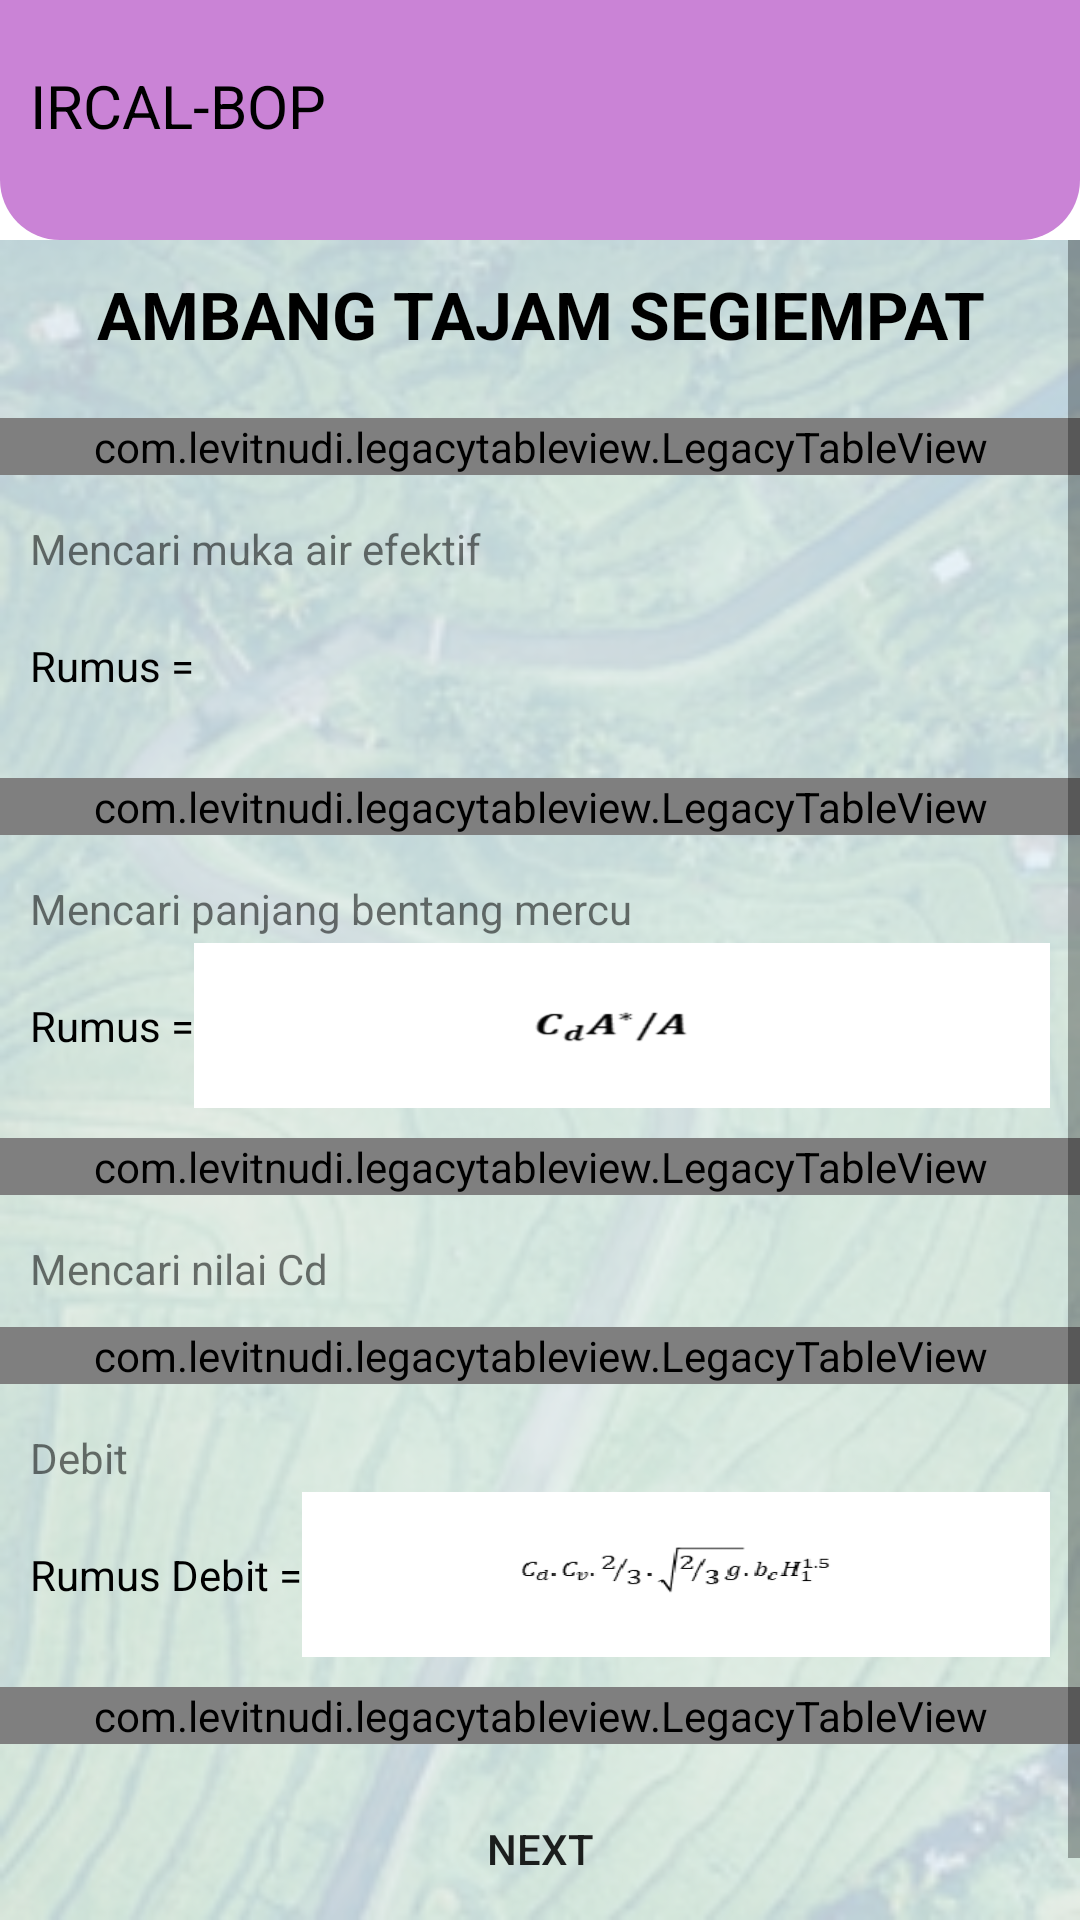

Here is an Android app screen rendered from its layout file. Give the layout XML and the strings, colors and styles it references.
<!-- AndroidManifest.xml: application theme NoActionBar -->
<!-- res/layout/activity_ambang_tajam_segiempat.xml -->
<?xml version="1.0" encoding="utf-8"?>
<androidx.constraintlayout.widget.ConstraintLayout xmlns:android="http://schemas.android.com/apk/res/android"
    xmlns:app="http://schemas.android.com/apk/res-auto"
    xmlns:tools="http://schemas.android.com/tools"
    android:layout_width="match_parent"
    android:layout_height="match_parent"
    tools:context=".ui.AmbangTajamSegiempatActivity">

    <androidx.constraintlayout.widget.ConstraintLayout
        android:layout_width="match_parent"
        android:layout_height="wrap_content"
        app:layout_constraintTop_toTopOf="parent"
        android:background="@drawable/data_informasi_bottom_corner"
        android:paddingBottom="10dp"
        android:id="@+id/cl_top">

        <TextView
            android:layout_width="wrap_content"
            android:layout_height="wrap_content"
            app:layout_constraintTop_toTopOf="parent"
            app:layout_constraintLeft_toLeftOf="parent"
            android:text="IRCAL-BOP"
            android:textSize="20sp"
            app:layout_constraintBottom_toBottomOf="parent"
            android:textColor="#000000"
            android:padding="10dp" />

        <ImageView
            android:layout_width="160dp"
            android:layout_height="70dp"
            android:layout_marginRight="10dp"
            android:src="@drawable/pupr_logo"
            app:layout_constraintRight_toRightOf="parent"
            app:layout_constraintTop_toTopOf="parent" />
    </androidx.constraintlayout.widget.ConstraintLayout>

    <ScrollView
        android:layout_width="match_parent"
        android:layout_height="0dp"
        android:background="@drawable/background_app"
        app:layout_constraintTop_toBottomOf="@+id/cl_top"
        app:layout_constraintBottom_toBottomOf="parent">

        <androidx.constraintlayout.widget.ConstraintLayout
            android:layout_width="match_parent"
            android:layout_height="wrap_content"
            android:background="#9AFFFFFF"
            android:paddingBottom="20dp">

            <TextView
                android:layout_width="match_parent"
                android:layout_height="wrap_content"
                android:id="@+id/tv_ats"
                android:layout_marginTop="10dp"
                android:textSize="22sp"
                android:textAllCaps="true"
                android:gravity="center"
                android:textColor="@color/black"
                android:textStyle="bold"
                app:layout_constraintTop_toTopOf="parent"
                app:layout_constraintLeft_toLeftOf="parent"
                android:text="Ambang Tajam Segiempat" />

            <com.levitnudi.legacytableview.LegacyTableView
                android:layout_width="match_parent"
                android:layout_height="wrap_content"
                android:id="@+id/ats_table"
                android:layout_marginTop="20dp"
                app:layout_constraintTop_toBottomOf="@+id/tv_ats" />

            <TextView
                android:layout_width="wrap_content"
                android:layout_height="wrap_content"
                android:text="Mencari muka air efektif"
                android:id="@+id/tv_air_efektif"
                app:layout_constraintLeft_toLeftOf="parent"
                android:layout_marginTop="15dp"
                android:layout_marginLeft="10dp"
                app:layout_constraintTop_toBottomOf="@+id/ats_table"/>

            <TextView
                android:layout_width="wrap_content"
                android:layout_height="wrap_content"
                android:layout_marginLeft="10dp"
                android:layout_marginTop="20dp"
                app:layout_constraintTop_toBottomOf="@+id/tv_air_efektif"
                app:layout_constraintLeft_toLeftOf="parent"
                android:id="@+id/tv_air_efektif_rumus"
                android:text="Rumus ="
                android:textSize="14sp"
                android:textColor="@color/black" />

            <ImageView
                android:layout_width="0dp"
                android:layout_height="55dp"
                app:layout_constraintLeft_toRightOf="@+id/tv_air_efektif_rumus"
                android:id="@+id/iv_air_efektif_rumus"
                android:layout_marginRight="10dp"
                android:scaleType="fitXY"
                android:src="@drawable/ats_rumus_reaktif"
                app:layout_constraintRight_toRightOf="parent"
                app:layout_constraintTop_toTopOf="@+id/tv_air_efektif_rumus"
                app:layout_constraintBottom_toBottomOf="@+id/tv_air_efektif_rumus"/>

            <com.levitnudi.legacytableview.LegacyTableView
                android:layout_width="match_parent"
                android:layout_height="wrap_content"
                android:id="@+id/ats_air_reaktif"
                android:layout_marginTop="10dp"
                app:layout_constraintTop_toBottomOf="@+id/iv_air_efektif_rumus" />

            <TextView
                android:layout_width="wrap_content"
                android:layout_height="wrap_content"
                android:text="Mencari panjang bentang mercu"
                android:id="@+id/tv_bentang_mercu"
                app:layout_constraintLeft_toLeftOf="parent"
                android:layout_marginTop="15dp"
                android:layout_marginLeft="10dp"
                app:layout_constraintTop_toBottomOf="@+id/ats_air_reaktif"/>

            <TextView
                android:layout_width="wrap_content"
                android:layout_height="wrap_content"
                android:layout_marginLeft="10dp"
                android:layout_marginTop="20dp"
                app:layout_constraintTop_toBottomOf="@+id/tv_bentang_mercu"
                app:layout_constraintLeft_toLeftOf="parent"
                android:id="@+id/tv_bentang_mercu_rumus"
                android:text="Rumus ="
                android:textSize="14sp"
                android:textColor="@color/black" />

            <ImageView
                android:layout_width="0dp"
                android:layout_height="55dp"
                app:layout_constraintLeft_toRightOf="@+id/tv_bentang_mercu_rumus"
                android:id="@+id/iv_rumus_bentang_mercu"
                android:layout_marginRight="10dp"
                android:scaleType="fitXY"
                android:src="@drawable/alps_rumus_cv"
                app:layout_constraintRight_toRightOf="parent"
                app:layout_constraintTop_toTopOf="@+id/tv_bentang_mercu_rumus"
                app:layout_constraintBottom_toBottomOf="@+id/tv_bentang_mercu_rumus"/>

            <com.levitnudi.legacytableview.LegacyTableView
                android:layout_width="match_parent"
                android:layout_height="wrap_content"
                android:id="@+id/ats_bentang_mercu"
                android:layout_marginTop="10dp"
                app:layout_constraintTop_toBottomOf="@+id/iv_rumus_bentang_mercu" />

            <TextView
                android:layout_width="wrap_content"
                android:layout_height="wrap_content"
                android:text="Mencari nilai Cd"
                android:id="@+id/tv_cd"
                app:layout_constraintLeft_toLeftOf="parent"
                android:layout_marginTop="15dp"
                android:layout_marginLeft="10dp"
                app:layout_constraintTop_toBottomOf="@+id/ats_bentang_mercu"/>

            <com.levitnudi.legacytableview.LegacyTableView
                android:layout_width="match_parent"
                android:layout_height="wrap_content"
                android:id="@+id/ats_cd"
                android:layout_marginTop="10dp"
                app:layout_constraintTop_toBottomOf="@+id/tv_cd" />

            <TextView
                android:layout_width="wrap_content"
                android:layout_height="wrap_content"
                android:text="Debit"
                android:id="@+id/tv_debit"
                app:layout_constraintLeft_toLeftOf="parent"
                android:layout_marginTop="15dp"
                android:layout_marginLeft="10dp"
                app:layout_constraintTop_toBottomOf="@+id/ats_cd"/>

            <TextView
                android:layout_width="wrap_content"
                android:layout_height="wrap_content"
                android:layout_marginLeft="10dp"
                android:layout_marginTop="20dp"
                app:layout_constraintTop_toBottomOf="@+id/tv_debit"
                app:layout_constraintLeft_toLeftOf="parent"
                android:id="@+id/tv_rumus_debit"
                android:text="Rumus Debit ="
                android:textSize="14sp"
                android:textColor="@color/black" />

            <ImageView
                android:layout_width="0dp"
                android:layout_height="55dp"
                app:layout_constraintLeft_toRightOf="@+id/tv_rumus_debit"
                android:id="@+id/iv_rumus_debit"
                android:layout_marginRight="10dp"
                android:scaleType="fitXY"
                android:src="@drawable/alps_rumus_debit"
                app:layout_constraintRight_toRightOf="parent"
                app:layout_constraintTop_toTopOf="@+id/tv_rumus_debit"
                app:layout_constraintBottom_toBottomOf="@+id/tv_rumus_debit"/>

            <com.levitnudi.legacytableview.LegacyTableView
                android:layout_width="match_parent"
                android:layout_height="wrap_content"
                android:id="@+id/ats_debit"
                android:layout_marginTop="10dp"
                app:layout_constraintTop_toBottomOf="@+id/iv_rumus_debit" />

            <Button
                android:layout_width="200dp"
                android:layout_height="50dp"
                android:background="@null"
                android:backgroundTint="#3F51B5"
                android:text="Next"
                android:id="@+id/btn_next"
                android:layout_marginTop="10dp"
                android:layout_marginBottom="20dp"
                app:layout_constraintTop_toBottomOf="@+id/ats_debit"
                app:layout_constraintLeft_toLeftOf="parent"
                app:layout_constraintRight_toRightOf="parent"/>

        </androidx.constraintlayout.widget.ConstraintLayout>
    </ScrollView>
</androidx.constraintlayout.widget.ConstraintLayout>
<!-- resources referenced by this layout -->
<resources>
  <color name="black">#FF000000</color>
  <!-- drawable alps_rumus_cv: png bitmap (drawable, 3441 bytes) -->
  <!-- drawable alps_rumus_debit: png bitmap (drawable, 3420 bytes) -->
  <!-- drawable background_app: png bitmap (drawable, 122039 bytes) -->
  <!-- drawable data_informasi_bottom_corner (drawable) -->
  <?xml version="1.0" encoding="utf-8"?>
  <shape xmlns:android="http://schemas.android.com/apk/res/android">
      <solid android:color="#CA83D6"/>
      <corners
          android:bottomRightRadius="20dp"
          android:bottomLeftRadius="20dp"/>
  </shape>
  <style name="NoActionBar" parent="Theme.MaterialComponents.Light.NoActionBar">
          
          
          <item name="colorPrimary">@color/purple_500</item>
          <item name="colorPrimaryVariant">@color/purple_700</item>
          <item name="colorOnPrimary">@color/white</item>
          
          <item name="colorSecondary">@color/teal_200</item>
          <item name="colorSecondaryVariant">@color/teal_700</item>
          <item name="colorOnSecondary">@color/black</item>
          
          <item name="android:statusBarColor" tools:targetApi="l">?attr/colorPrimaryVariant</item>
      </style>
  <color name="purple_500">#FF6200EE</color>
  <color name="purple_700">#FF3700B3</color>
  <color name="white">#FFFFFFFF</color>
  <color name="teal_200">#FF03DAC5</color>
  <color name="teal_700">#FF018786</color>
</resources>
